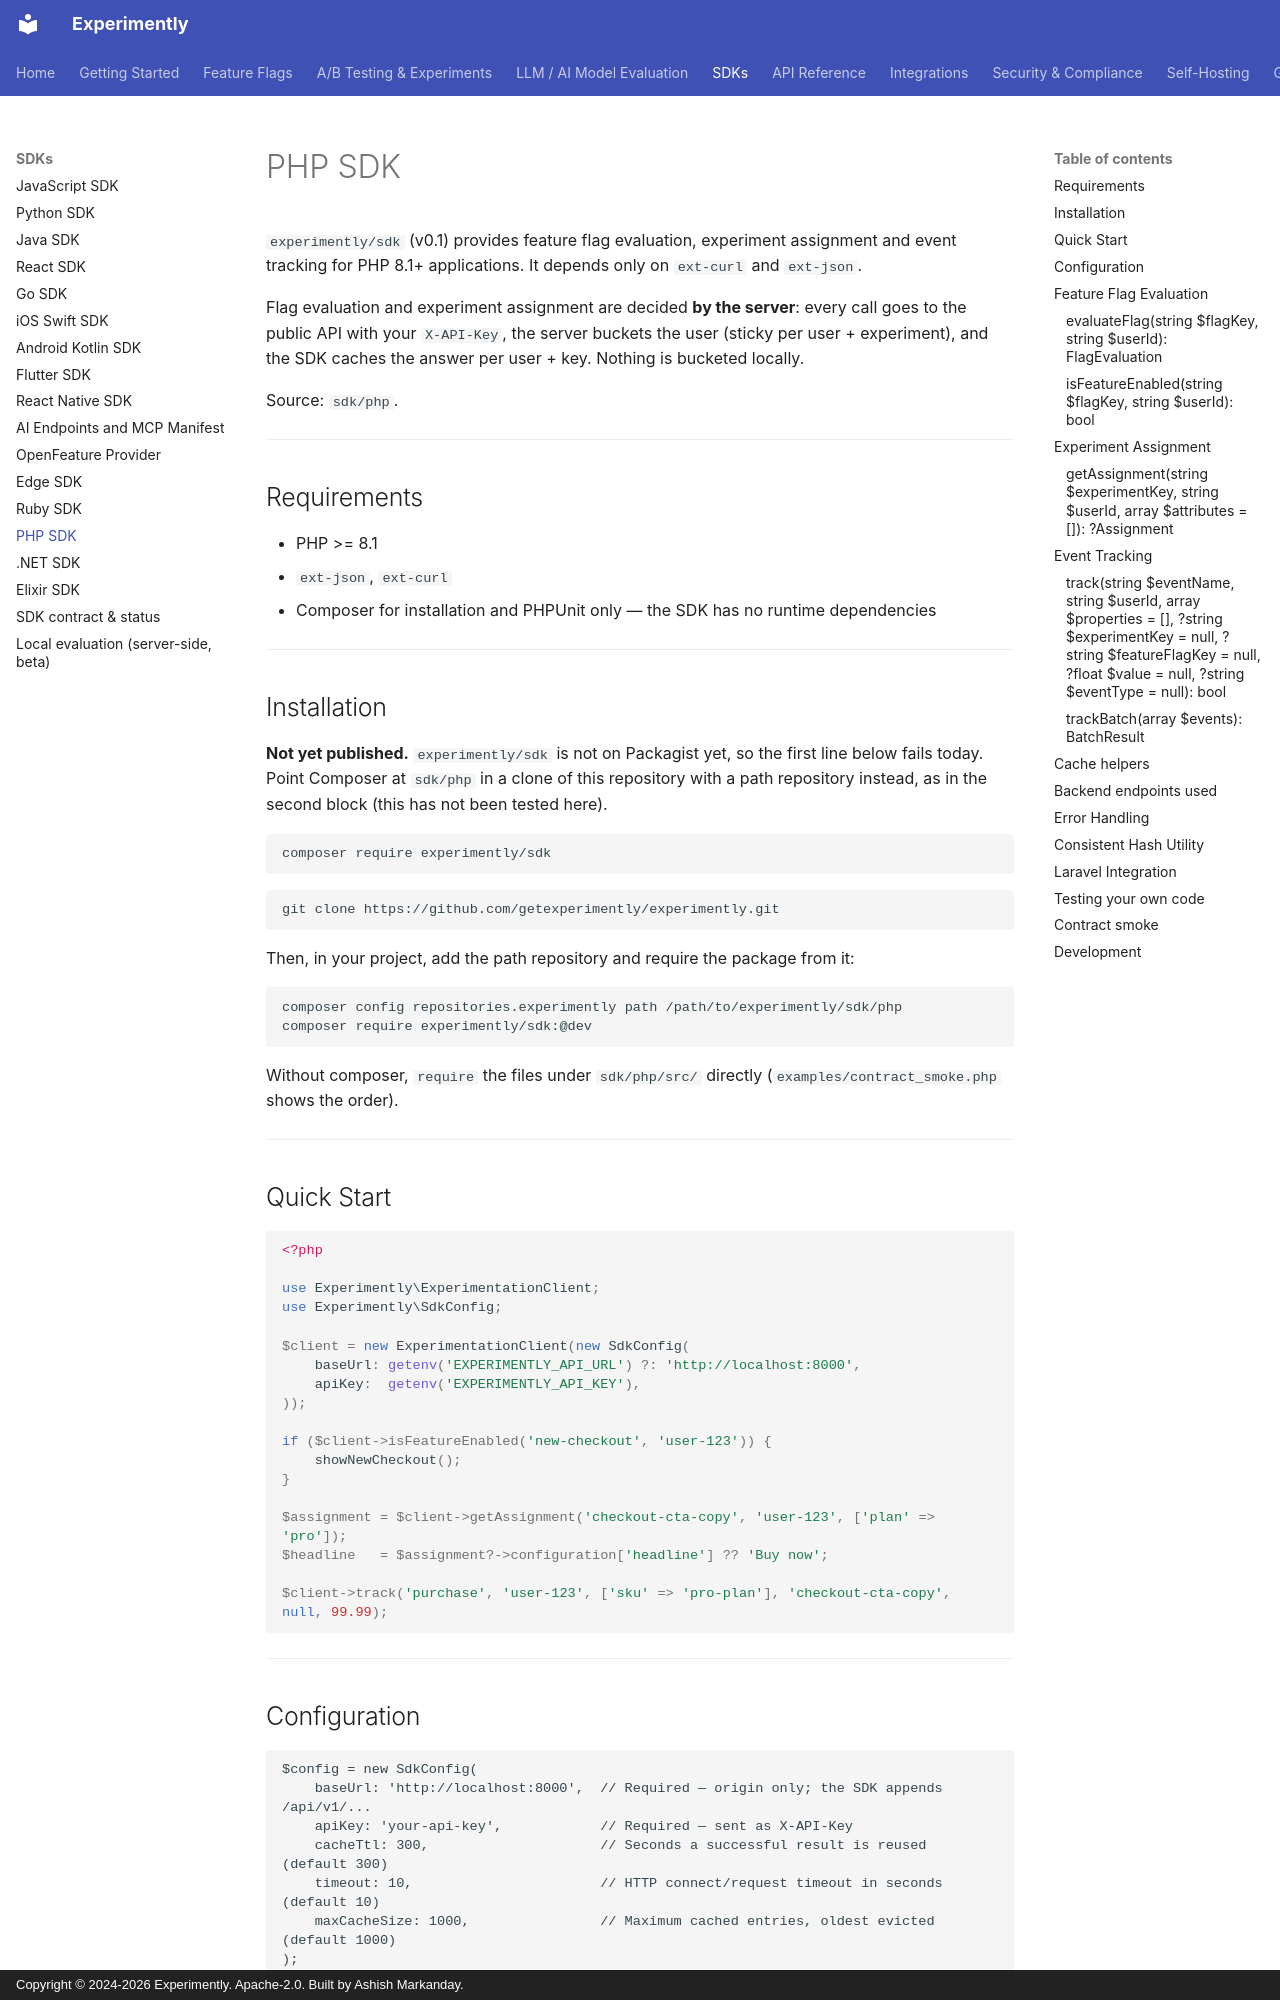

repository: getexperimently/experimently · page: sdk/php/index.html · generator: mkdocs · copyright: Copyright © 2024-2026 Experimently. Apache-2.0. Built by Ashish Markanday.

# PHP SDK

`experimently/sdk` (v0.1) provides feature flag evaluation, experiment
assignment and event tracking for PHP 8.1+ applications. It depends only on `ext-curl` and
`ext-json`.

Flag evaluation and experiment assignment are decided **by the server**: every call goes to the
public API with your `X-API-Key`, the server buckets the user (sticky per user + experiment), and
the SDK caches the answer per user + key. Nothing is bucketed locally.

Source: `sdk/php`.

---

## Requirements

- PHP >= 8.1
- `ext-json`, `ext-curl`
- Composer for installation and PHPUnit only — the SDK has no runtime dependencies

---

## Installation

**Not yet published.** `experimently/sdk` is not on Packagist yet, so the first line below fails
today. Point Composer at `sdk/php` in a clone of this repository with a path repository instead,
as in the second block (this has not been tested here).

```bash
composer require experimently/sdk
```

```bash
git clone https://github.com/getexperimently/experimently.git
```

Then, in your project, add the path repository and require the package from it:

```bash
composer config repositories.experimently path /path/to/experimently/sdk/php
composer require experimently/sdk:@dev
```

Without composer, `require` the files under `sdk/php/src/` directly (`examples/contract_smoke.php`
shows the order).

---

## Quick Start

```php
<?php

use Experimently\ExperimentationClient;
use Experimently\SdkConfig;

$client = new ExperimentationClient(new SdkConfig(
    baseUrl: getenv('EXPERIMENTLY_API_URL') ?: 'http://localhost:8000',
    apiKey:  getenv('EXPERIMENTLY_API_KEY'),
));

if ($client->isFeatureEnabled('new-checkout', 'user-123')) {
    showNewCheckout();
}

$assignment = $client->getAssignment('checkout-cta-copy', 'user-123', ['plan' => 'pro']);
$headline   = $assignment?->configuration['headline'] ?? 'Buy now';

$client->track('purchase', 'user-123', ['sku' => 'pro-plan'], 'checkout-cta-copy', null, 99.99);
```

---
